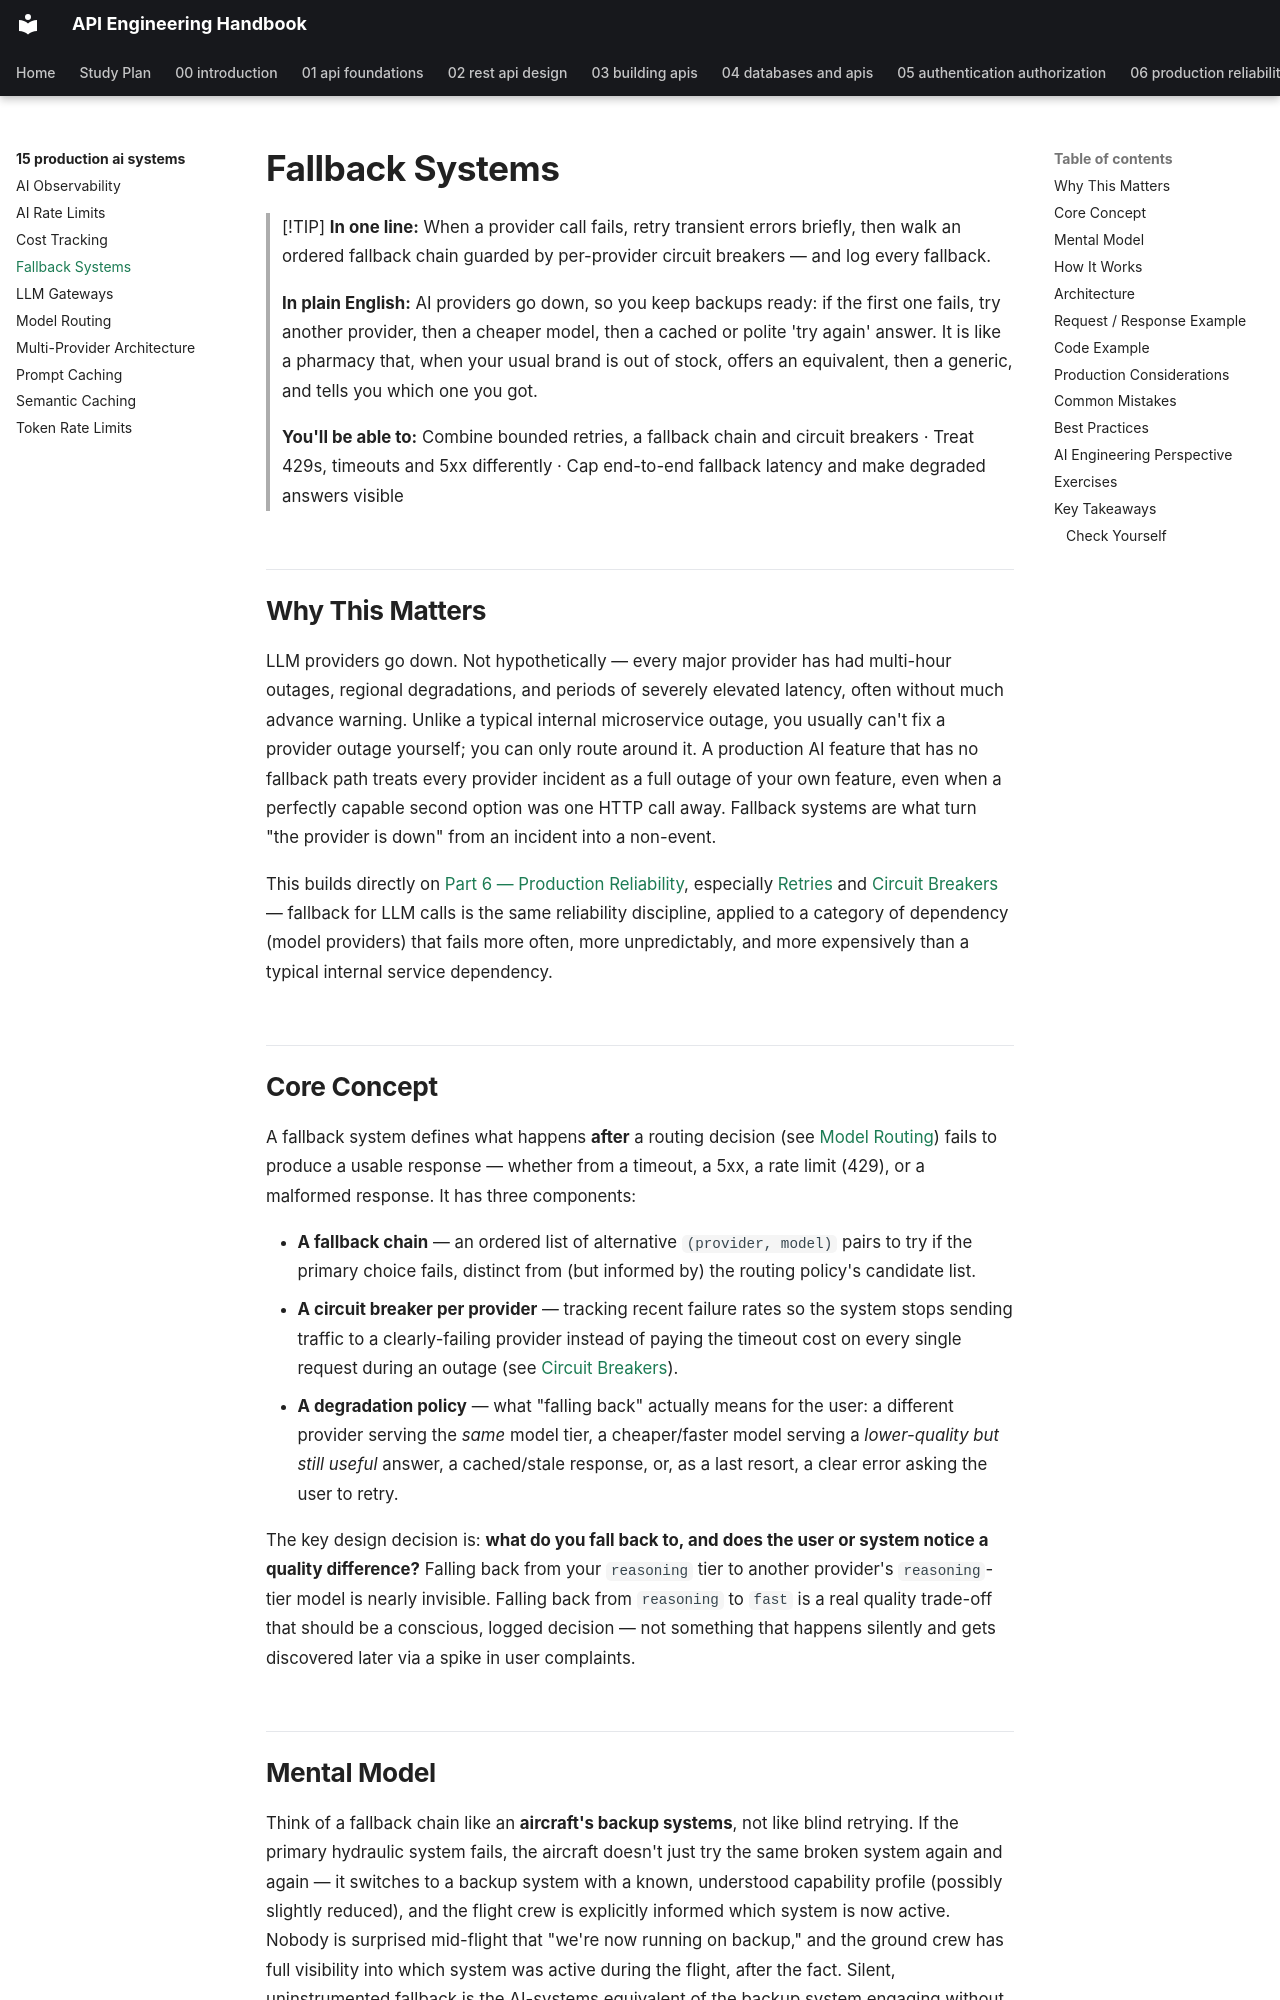

repository: himanshu231204/api-engineering-handbook · page: 15-production-ai-systems/fallback-systems/index.html · generator: mkdocs

# Fallback Systems

> [!TIP]
> **In one line:** When a provider call fails, retry transient errors briefly, then walk an ordered fallback chain guarded by per-provider circuit breakers — and log every fallback.
>
> **In plain English:** AI providers go down, so you keep backups ready: if the first one fails, try another provider, then a cheaper model, then a cached or polite 'try again' answer. It is like a pharmacy that, when your usual brand is out of stock, offers an equivalent, then a generic, and tells you which one you got.
>
> **You'll be able to:** Combine bounded retries, a fallback chain and circuit breakers · Treat 429s, timeouts and 5xx differently · Cap end-to-end fallback latency and make degraded answers visible

## Why This Matters

LLM providers go down. Not hypothetically — every major provider has had multi-hour outages, regional degradations, and periods of severely elevated latency, often without much advance warning. Unlike a typical internal microservice outage, you usually can't fix a provider outage yourself; you can only route around it. A production AI feature that has no fallback path treats every provider incident as a full outage of your own feature, even when a perfectly capable second option was one HTTP call away. Fallback systems are what turn "the provider is down" from an incident into a non-event.

This builds directly on [Part 6 — Production Reliability](../06-production-reliability/README.md), especially [Retries](../06-production-reliability/retries.md) and [Circuit Breakers](../06-production-reliability/circuit-breakers.md) — fallback for LLM calls is the same reliability discipline, applied to a category of dependency (model providers) that fails more often, more unpredictably, and more expensively than a typical internal service dependency.

## Core Concept

A fallback system defines what happens **after** a routing decision (see [Model Routing](model-routing.md)) fails to produce a usable response — whether from a timeout, a 5xx, a rate limit (429), or a malformed response. It has three components:

- **A fallback chain** — an ordered list of alternative `(provider, model)` pairs to try if the primary choice fails, distinct from (but informed by) the routing policy's candidate list.
- **A circuit breaker per provider** — tracking recent failure rates so the system stops sending traffic to a clearly-failing provider instead of paying the timeout cost on every single request during an outage (see [Circuit Breakers](../06-production-reliability/circuit-breakers.md)).
- **A degradation policy** — what "falling back" actually means for the user: a different provider serving the *same* model tier, a cheaper/faster model serving a *lower-quality but still useful* answer, a cached/stale response, or, as a last resort, a clear error asking the user to retry.

The key design decision is: **what do you fall back to, and does the user or system notice a quality difference?** Falling back from your `reasoning` tier to another provider's `reasoning`-tier model is nearly invisible. Falling back from `reasoning` to `fast` is a real quality trade-off that should be a conscious, logged decision — not something that happens silently and gets discovered later via a spike in user complaints.
